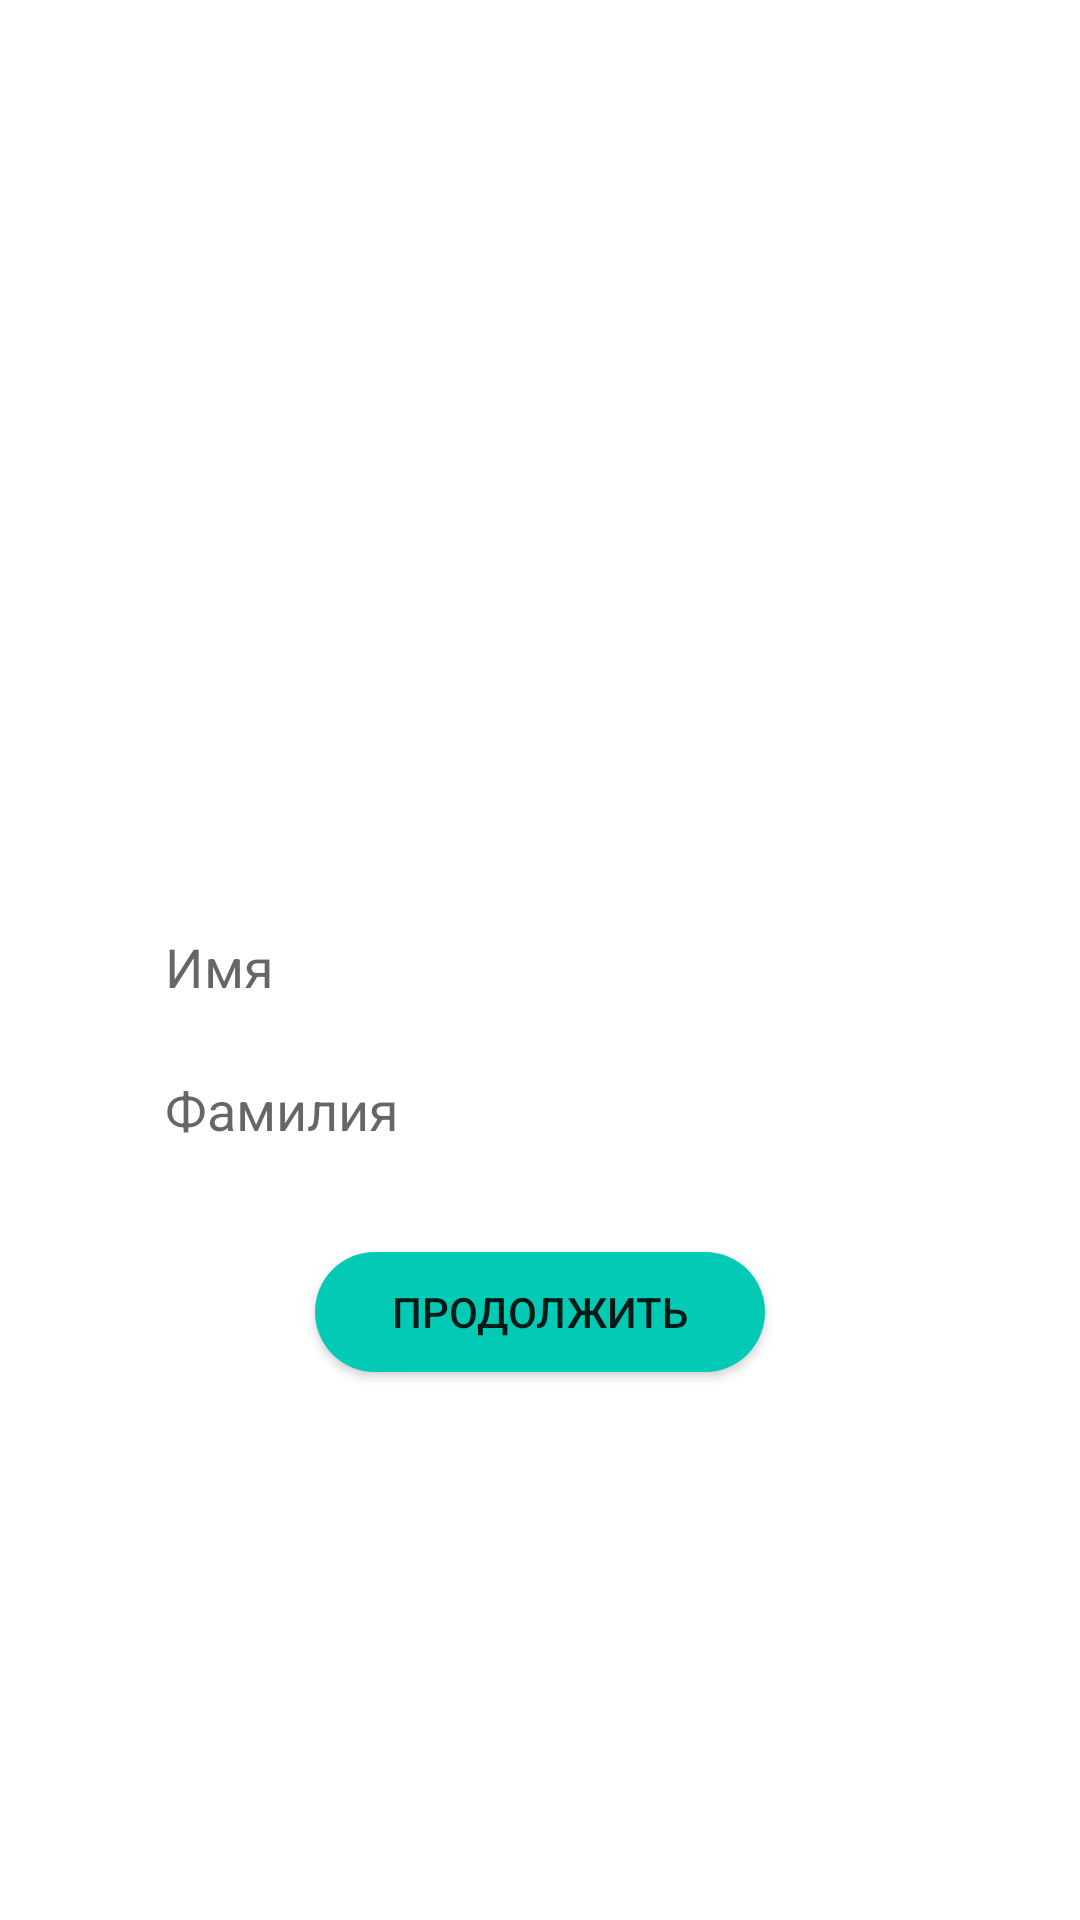

Reconstruct the res/layout file that produces this screen, plus the resources it refers to.
<!-- AndroidManifest.xml: application theme Theme.LoveChat -->
<!-- res/layout/create_user_profile.xml -->
<?xml version="1.0" encoding="utf-8"?>
<LinearLayout xmlns:android="http://schemas.android.com/apk/res/android"
    android:layout_width="wrap_content"
    android:layout_height="wrap_content"
    xmlns:app="http://schemas.android.com/apk/res-auto"
    android:gravity="center"
    android:orientation="vertical">
    <com.google.android.material.imageview.ShapeableImageView
        android:layout_width="100dp"
        android:layout_height="100dp"
        app:shapeAppearance="@style/RoundedImageView"
        android:src="@drawable/default_avatar"
        android:id="@+id/new_avatar"
        android:scaleType="centerCrop"
        android:layout_marginBottom="25dp"/>
    <EditText
        android:layout_width="250dp"
        android:layout_height="30dp"
        android:hint="Имя"
        android:id="@+id/new_user_name"
        android:background="#00000000"
        android:layout_marginBottom="20dp"/>
    <EditText
        android:layout_width="250dp"
        android:layout_height="25dp"
        android:hint="Фамилия"
        android:id="@+id/new_user_surname"
        android:background="#00000000"
        android:layout_marginBottom="35dp"/>
    <Button
        android:layout_width="150dp"
        android:layout_height="40dp"
        android:text="продолжить"
        android:background="@drawable/confirm_button"
        android:id="@+id/confirm_new_user"/>
</LinearLayout>
<!-- resources referenced by this layout -->
<resources>
  <!-- drawable confirm_button (drawable) -->
  <?xml version="1.0" encoding="utf-8"?>
  <selector xmlns:android="http://schemas.android.com/apk/res/android" android:enterFadeDuration="300" android:exitFadeDuration="300">
      <item android:state_pressed="false">
          <shape android:shape="rectangle">
              <solid android:color="@color/main_ui_color"/>
              <corners android:radius="20dp"/>
          </shape>
      </item>
      <item android:state_pressed="true">
          <shape android:shape="rectangle">
              <solid android:color="#6D80CE"/>
              <corners android:radius="20dp"/>
          </shape>
      </item>
  </selector>
  <style name="Theme.LoveChat" parent="Theme.MaterialComponents.DayNight.DarkActionBar">
          <item name="android:background">@color/white</item>
          <item name="android:statusBarColor" tools:targetApi="l">@color/white</item>
      </style>
  <color name="main_ui_color">#FF03CAB5</color>
  <!-- not gathered from this repository: default colours our renderer supplied (Android Studio template values) -->
  <color name="white">#FFFFFFFF</color>
</resources>
